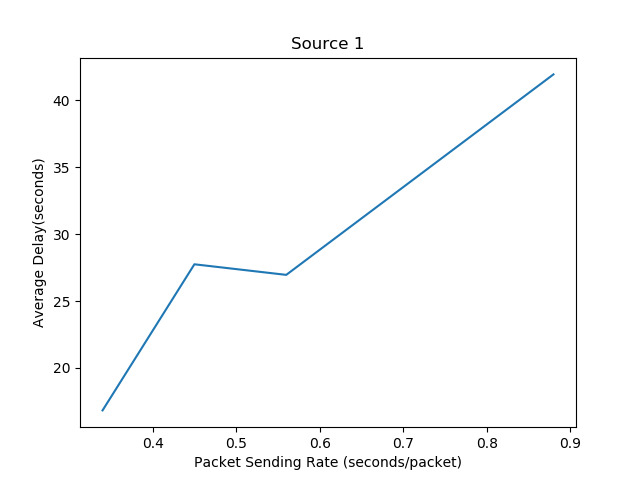

Data behind this chart, as committed beside it:
Packet Sending Rate, Average Delay
0.34, 16.82
0.45, 27.75
0.56, 26.96
0.88, 41.95
